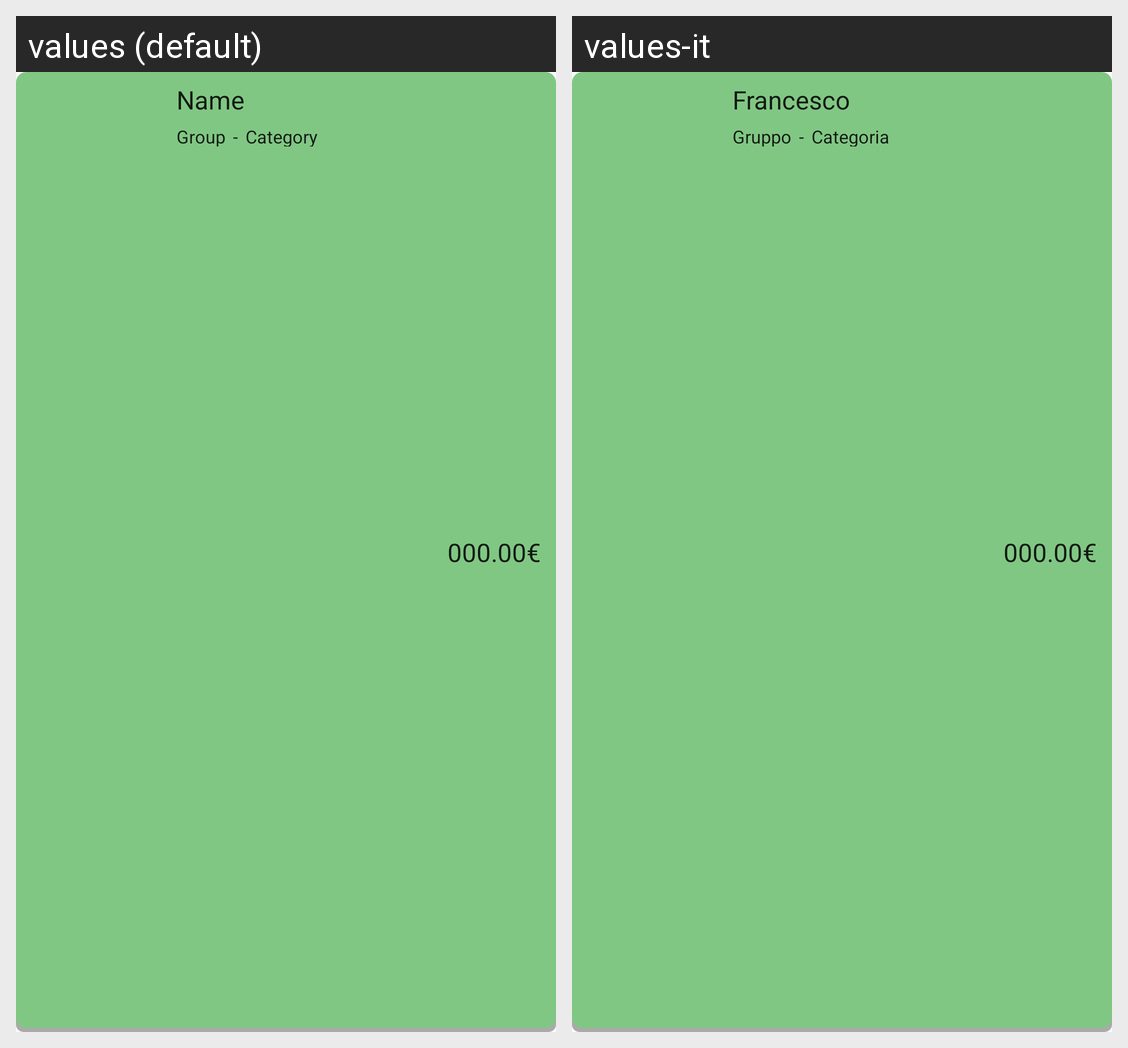

For this localized Android screen grid, give each drawn string resource with its value in every locale shown.
Android screen res/layout/fragment_activity.xml rendered under 2 locales, left to right: values (default), values-it. Device: Nexus 5 (rendered at 1080×1920; each locale shown at half size, 540×960, under a caption strip naming it); theme AppTheme.
Strings drawn on this screen, with the default value and each locale's value (text and hints the layout hard-codes, and strings that could not be matched under every locale, appear in the picture but are not listed):

name_user_global_string
  values: Name
  values-it: Francesco

group_activity_global_string
  values: Group
  values-it: Gruppo

category_activity_string
  values: Category
  values-it: Categoria

total_user_global_string
  values: 000.00€
  values-it: 000.00€
